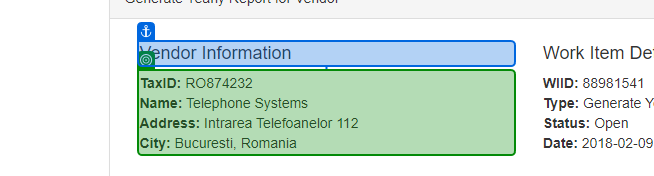
Task: Robotic Enterprise Framework
Workflow: Process

Step 1: get-text from 'Vendor Information'

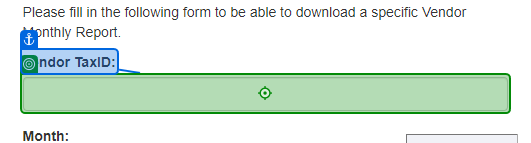
Step 2: type [TaxId] into 'Vendor TaxID'

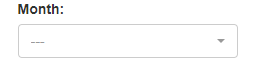
Step 3: select [item] in the drop-down in window 'ACME System 1 - Download Monthly Report' (chrome.exe)

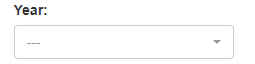
Step 4: select "2021" in the drop-down in window 'ACME System 1 - Download Monthly Report' (chrome.exe)

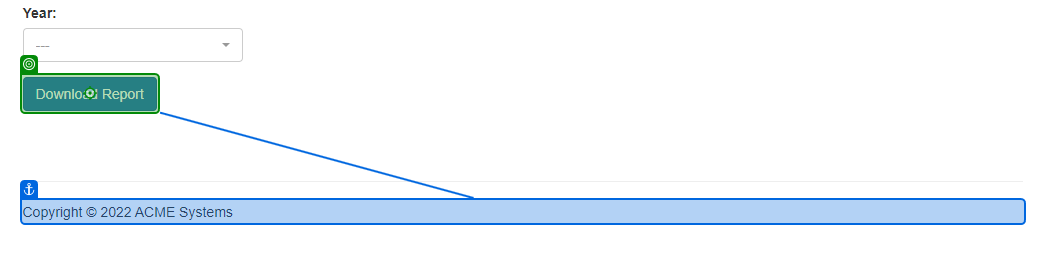
Step 5: click on 'Download Report'

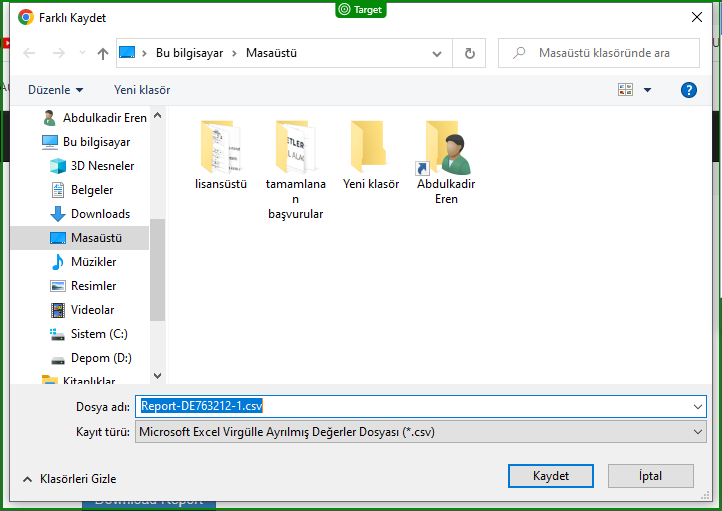
Step 6: check 'Farklı Kaydet'

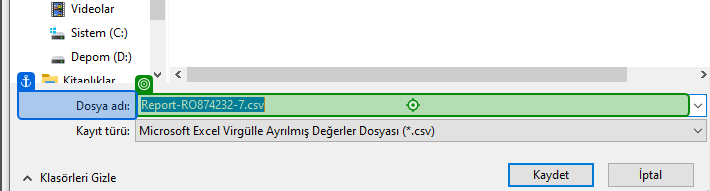
Step 7: type "[MontlyFolderPath + item]" into 'Dosya adı'

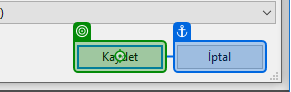
Step 8: click on 'unchecked'

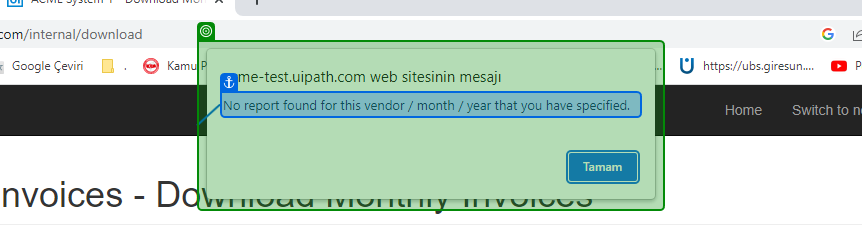
Step 9: check 'No report'

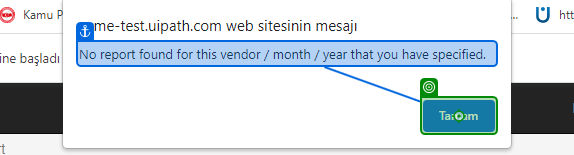
Step 10: click on 'Tamam'

Step 11: type "[MontlyFolderPath + item]" into 'Dosya adı' (same screen as step 7)

Step 12: click on 'unchecked' (same screen as step 8)

Step 13: type [TaxId] into 'Vendor TaxID' (no picture)

Step 14: select "2021" in the drop-down (same screen as step 4)

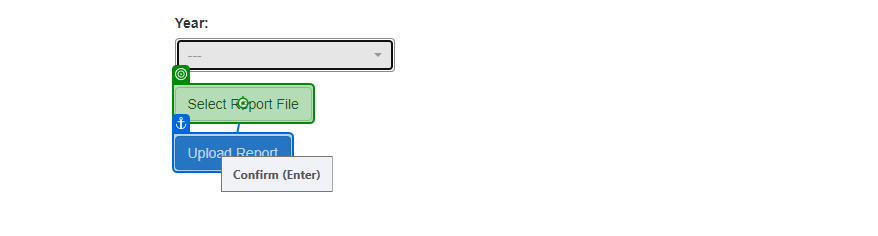
Step 15: click on 'Select Report File'

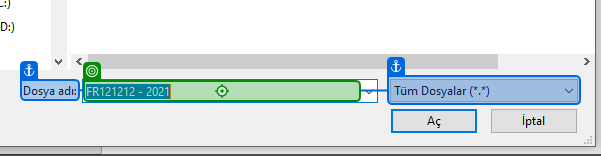
Step 16: type [YearlyFolderPath] into 'Dosya adı'

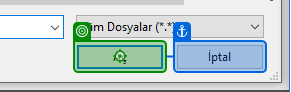
Step 17: click on 'unchecked'

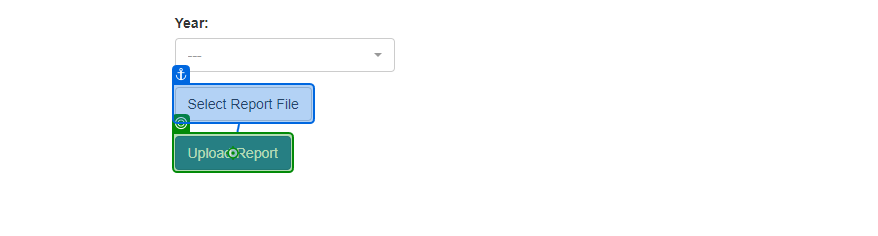
Step 18: click on 'Upload Report'

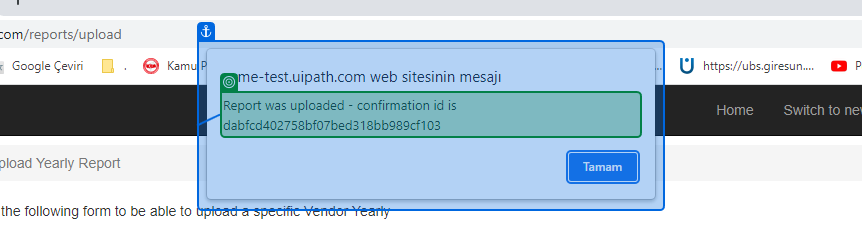
Step 19: get-text from 'acme-test.uipath.com web'

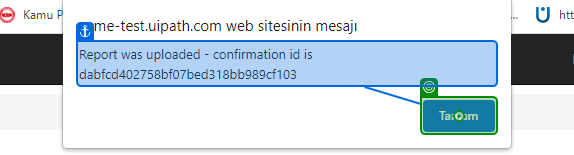
Step 20: click on 'Tamam'

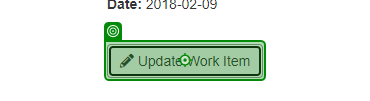
Step 21: click on 'Update Work Item'

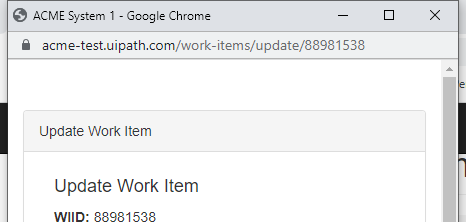
Step 22: Attach Browser 'chrome.exe ACME' in window 'ACME System 1' (chrome.exe)

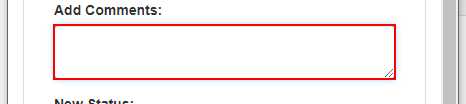
Step 23: type [resultconfirmationId] into the text box

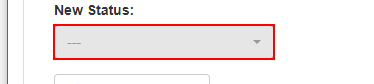
Step 24: click on the button

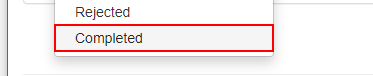
Step 25: click on the link 'Completed'

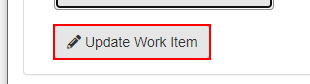
Step 26: click on the button

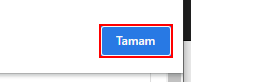
Step 27: click on the push button 'Tamam' in window 'ACME System 1 - Google Chrome' (chrome.exe)